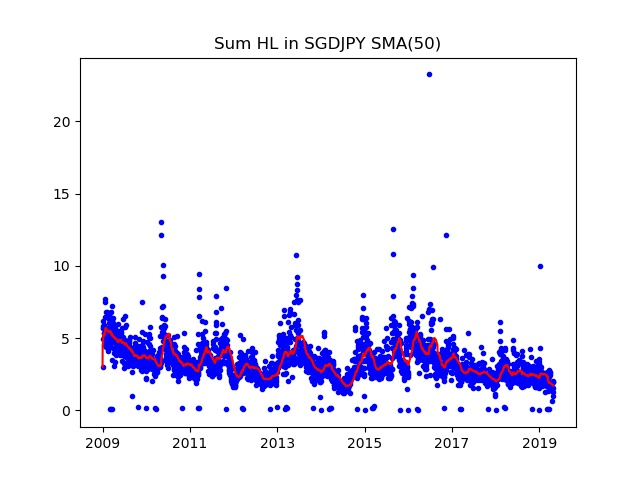

Data behind this chart, as committed beside it:
Date; Day of week; SumHL; DayHL; SumHL / DayHL
2009.01.01; 3; 3.021; 1.026; 2.944
2009.01.02; 4; 5.69; 1.165; 4.884
2009.01.05; 0; 5.677; 0.796; 7.132
2009.01.06; 1; 4.963; 1.051; 4.722
2009.01.07; 2; 5.843; 1.185; 4.931
2009.01.08; 3; 6.186; 1.589; 3.893
2009.01.09; 4; 5.322; 1.115; 4.773
2009.01.12; 0; 4.504; 1.066; 4.225
2009.01.13; 1; 5.378; 0.818; 6.575
2009.01.14; 2; 5.715; 1.29; 4.43
2009.01.15; 3; 5.893; 1.145; 5.147
2009.01.16; 4; 5.067; 1.05; 4.826
2009.01.19; 0; 5.069; 1.327; 3.82
2009.01.20; 1; 5.291; 1.178; 4.492
2009.01.21; 2; 7.684; 2.198; 3.496
2009.01.22; 3; 7.533; 1.194; 6.309
2009.01.23; 4; 6.441; 1.245; 5.173
2009.01.26; 0; 6.428; 1.216; 5.286
2009.01.27; 1; 6.828; 1.435; 4.758
2009.01.28; 2; 5.449; 1.453; 3.75
2009.01.29; 3; 5.433; 1.036; 5.244
2009.01.30; 4; 4.741; 0.706; 6.715
2009.02.02; 0; 4.414; 0.993; 4.445
2009.02.03; 1; 5.532; 0.965; 5.733
2009.02.04; 2; 4.744; 0.845; 5.614
2009.02.05; 3; 5.734; 2.274; 2.522
2009.02.06; 4; 5.145; 1.42; 3.623
2009.02.09; 0; 5.442; 1.196; 4.55
2009.02.10; 1; 6.786; 1.501; 4.521
2009.02.11; 2; 4.855; 0.702; 6.916
2009.02.12; 3; 4.741; 0.976; 4.858
2009.02.13; 4; 5.287; 1.105; 4.785
2009.02.16; 0; 4.097; 0.601; 6.817
2009.02.17; 1; 4.826; 0.954; 5.059
2009.02.18; 2; 4.318; 1.105; 3.908
2009.02.19; 3; 4.609; 1.052; 4.381
2009.02.20; 4; 5.22; 1.309; 3.988
2009.02.23; 0; 6.049; 1.564; 3.868
2009.02.24; 1; 6.3; 2.283; 2.76
2009.02.25; 2; 6.708; 0.875; 7.666
2009.02.26; 3; 4.52; 0.821; 5.505
2009.02.27; 4; 6.521; 1.545; 4.221
2009.03.02; 0; 5.763; 0.731; 7.884
2009.03.03; 1; 5.387; 1.28; 4.209
2009.03.04; 2; 4.544; 1.274; 3.567
2009.03.05; 3; 5.854; 1.368; 4.279
2009.03.06; 4; 6.458; 1.306; 4.945
2009.03.08; 6; 0.09200; 0.09200; 1
2009.03.09; 0; 5.024; 0.75; 6.699
2009.03.10; 1; 4.392; 0.696; 6.31
2009.03.11; 2; 4.94; 1.049; 4.709
2009.03.12; 3; 6.835; 1.6; 4.272
2009.03.13; 4; 5.035; 0.65; 7.746
2009.03.15; 6; 0.08900; 0.08900; 1
2009.03.16; 0; 4.991; 1.24; 4.025
2009.03.17; 1; 3.462; 0.621; 5.575
2009.03.18; 2; 6.196; 1.773; 3.495
2009.03.19; 3; 7.227; 1.775; 4.072
2009.03.20; 4; 4.739; 1.1; 4.308
2009.03.22; 6; 0.125; 0.125; 1
... 2,670 more rows
